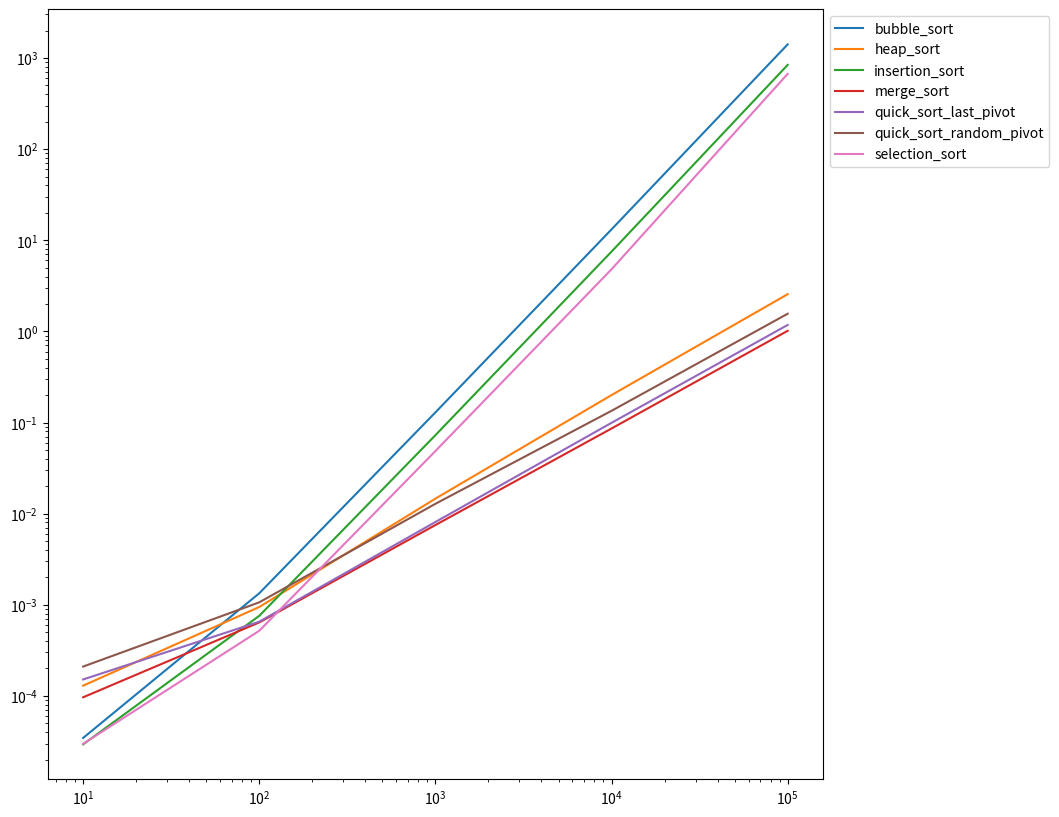

Reproduce this figure in Python.
from matplotlib import pyplot as plt
import numpy as np

"""
recomended to use Anaconda Environment --> Spyder or jupyter
when running this script.
"""

x = [10, 100, 1000, 10000, 100000]

plt.yscale("log")
plt.xscale("log")

"""
values were got from running benchmark script which is higly cost in time,
so data are saved in this immediate way to be graphed using Matplotlib.
"""

plt.plot(x, np.array([3.4599999999995745e-05,
                      0.001337900000000003,
                      0.12916070000000002,
                      13.1553888,
                      1409.4415357999999]),
         label='bubble_sort')

plt.plot(x, np.array([0.0001296000000000075,
                      0.0009455999999999909,
                      0.014609100000000041,
                      0.2000244000000002,
                      2.5589740000000347]),
         label='heap_sort')

plt.plot(x, np.array([2.940000000001275e-05,
                      0.0007565999999999962,
                      0.0726116,
                      7.505490299999998,
                      839.1033212999998]),
         label='insertion_sort')

plt.plot(x, np.array([9.660000000000224e-05,
                      0.0006404999999999883,
                      0.007498800000000028,
                      0.08596700000000013,
                      1.0144304999998894]),
         label='merge_sort')

plt.plot(x, np.array([0.0001516000000000295,
                      0.0006526000000000032,
                      0.008095799999999986,
                      0.09926670000000115,
                      1.1763576000003013]),
         label='quick_sort_last_pivot')

plt.plot(x, np.array([0.00020999999999998797,
                      0.0010640000000000094,
                      0.012826399999999905,
                      0.13442350000000047,
                      1.5613330999999562]),
         label='quick_sort_random_pivot')

plt.plot(x, np.array([2.980000000002425e-05,
                      0.0005186999999999831,
                      0.04861139999999997,
                      4.801655199999999,
                      668.9253484000001]),
         label='selection_sort')

fig = plt.gcf()
fig.set_size_inches(10, 10)
plt.legend(bbox_to_anchor=(1, 1))
